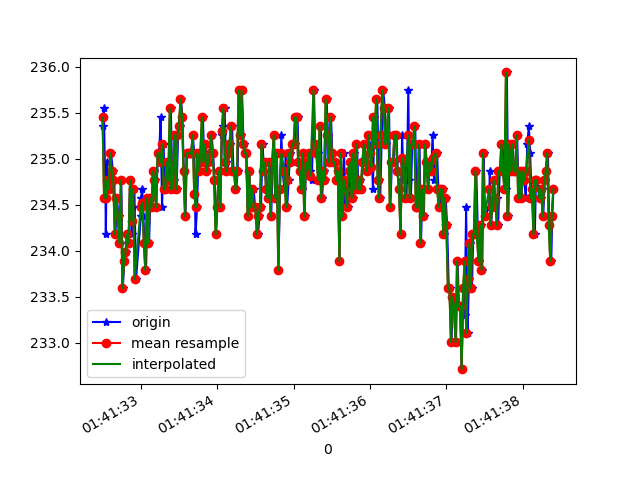

The file beside this chart, header and first rows:
1618191692505, 887355484035673, 235.35156, -272.7539, -21.09375
1618191692517, 887355522126260, 235.5, -275.0, -22.07
1618191692539, 887355541690416, 234.6, -275.1, -22.07
1618191692543, 887355560735710, 234.2, -274.8, -22.36
1618191692554, 887355579628397, 235, -274.8, -21.29
1618191692574, 887355598704212, 234.8, -274.8, -21.29
1618191692593, 887355617871590, 234.7, -274.5, -21.68
1618191692611, 887355636794799, 235.1, -275.0, -21
1618191692636, 887355657457722, 234.9, -275.2, -21.39
1618191692654, 887355675160078, 234.8, -275.2, -21.97
1618191692669, 887355694144329, 234.2, -275.0, -21.68
1618191692688, 887355713128580, 234.6, -275.7, -22.07
1618191692709, 887355732112831, 234.4, -275.5, -22.07
1618191692726, 887355751219167, 234.1, -275.1, -21.58
1618191692745, 887355770264461, 234.8, -276.1, -22.66
1618191692765, 887355789492882, 233.6, -275.7, -22.07
1618191692785, 887355808538176, 233.9, -275.8, -22.17
1618191692805, 887355827430863, 234, -275.2, -22.17
1618191692821, 887355846445635, 234.2, -275.7, -21.78
1618191692841, 887355865460407, 234.1, -275.4, -21.68
1618191692861, 887355884505701, 234.8, -275.0, -21.09
1618191692881, 887355903673080, 234.2, -275.7, -21
1618191692897, 887355922596288, 234.5, -275.2, -21.39
1618191692917, 887355941611061, 234.7, -276, -21.09
1618191692938, 887355960686875, 233.7, -275.7, -21.58
1618191693002, 887356003843999, 234.4, -275.9, -21.58
1618191693005, 887356018494225, 234.6, -275.6, -22.17
1618191693020, 887356038058381, 234.7, -276.2, -22.17
1618191693034, 887356056981589, 234.4, -275.9, -21.58
1618191693050, 887356075996361, 234.1, -275.7, -21.29
1618191693069, 887356095041655, 233.8, -275.6, -21.39
1618191693093, 887356114086949, 234.6, -275.6, -20.9
1618191693109, 887356133071200, 234.1, -276.3, -21
1618191693126, 887356152147015, 234.6, -275.5, -20.21
1618191693150, 887356171192308, 234.5, -275.5, -21.29
1618191693167, 887356190207081, 234.9, -275.1, -21.78
1618191693183, 887356209252374, 234.8, -275.8, -21.09
1618191693203, 887356228328189, 234.5, -275.0, -20.31
1618191693223, 887356247465047, 235.1, -275.2, -20.9
1618191693241, 887356266540862, 235.1, -275.6, -21.68
1618191693260, 887356285525113, 235.4, -275.4, -20.9
1618191693279, 887356304570406, 234.5, -275.0, -21.39
1618191693299, 887356323737785, 235.2, -275.2, -21.39
1618191693316, 887356342660993, 234.7, -274.9, -21.97
1618191693336, 887356361736808, 234.7, -275.0, -21.29
1618191693359, 887356380721059, 235, -274.5, -21.97
1618191693377, 887356399827396, 234.8, -274.3, -21.68
1618191693394, 887356418811647, 235.5, -274.6, -21.58
1618191693413, 887356437948504, 234.7, -274.1, -21.97
1618191693432, 887356457115883, 234.8, -273.7, -21.68
1618191693452, 887356476360219, 235.3, -273.4, -20.41
1618191693469, 887356495436034, 234.7, -273.7, -21.09
1618191693489, 887356514481328, 235.3, -273.4, -21.29
1618191693508, 887356533435057, 235.4, -273, -21.58
1618191693528, 887356552449830, 235.6, -273, -22.07
1618191693545, 887356571464602, 235.4, -273.4, -21
1618191693564, 887356590448853, 234.9, -273.5, -21.09
1618191693585, 887356609494147, 234.4, -273.8, -21
1618191693605, 887356628661525, 235.1, -273.7, -20.9
1618191693622, 887356647645776, 235.1, -273.3, -20.02
1618191693641, 887356666691070, 235.1, -273.1, -21.68
... 248 more rows
